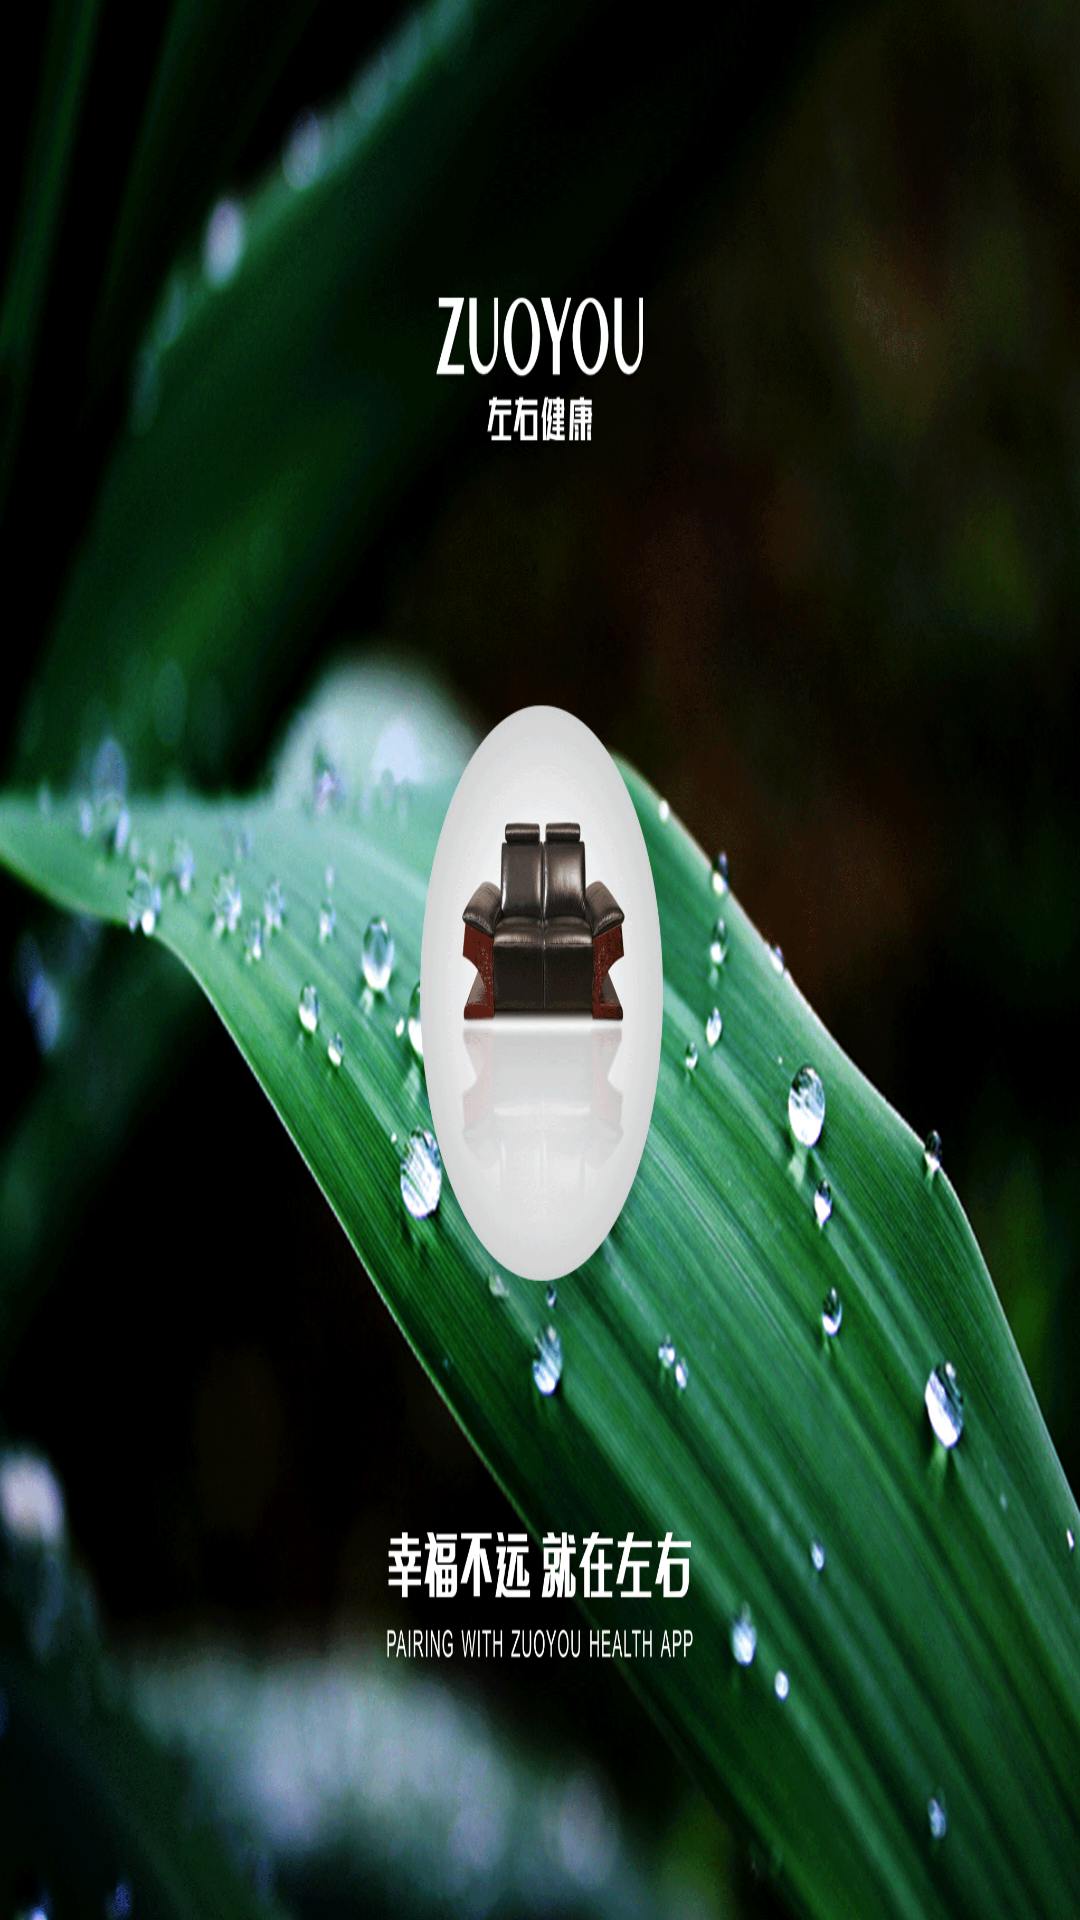

This screen was rendered from an Android layout file. Write that file and the resources it references.
<!-- AndroidManifest.xml: activity theme Theme.AppStartup -->
<!-- res/layout/activity_startup.xml -->
<LinearLayout xmlns:android="http://schemas.android.com/apk/res/android"
    android:layout_width="fill_parent"
    android:layout_height="fill_parent"
    android:gravity="center"
    android:orientation="vertical" >

    <ImageView
        android:layout_width="fill_parent"
        android:layout_height="fill_parent"
        android:scaleType="fitXY"
        android:src="@drawable/icon_bgstyle01" >
    </ImageView>

</LinearLayout>
<!-- resources referenced by this layout -->
<resources>
  <!-- drawable icon_bgstyle01: png bitmap (drawable-hdpi, 944145 bytes) -->
</resources>
